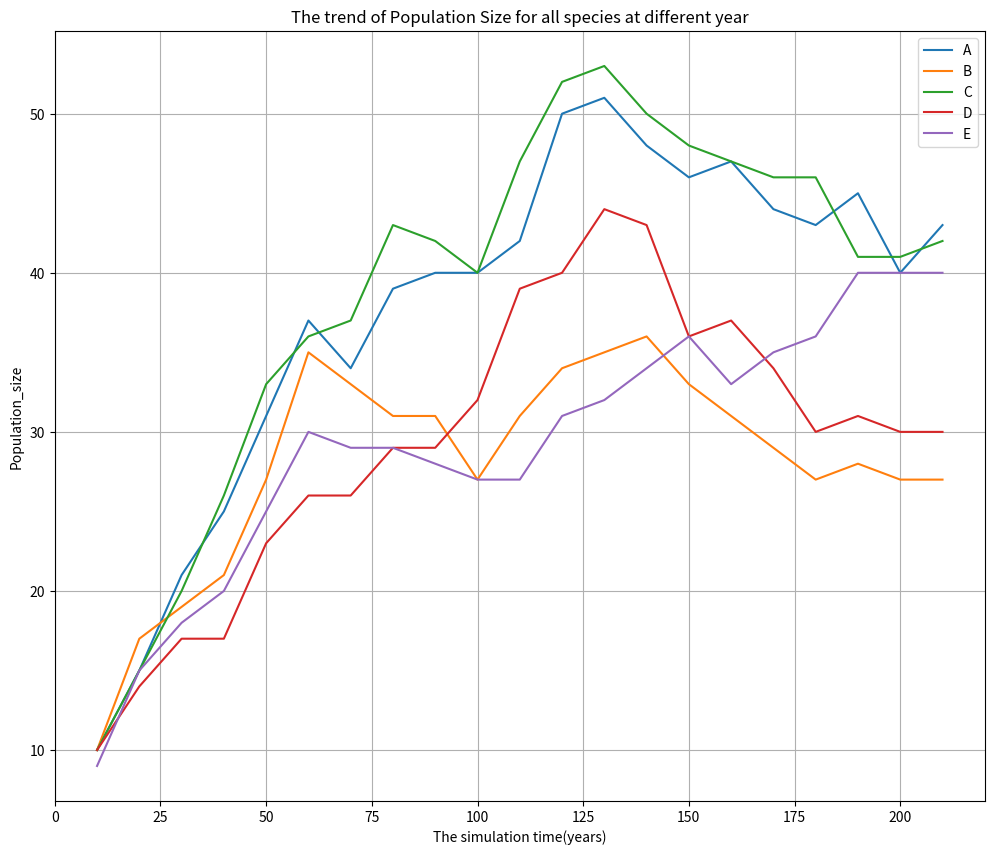
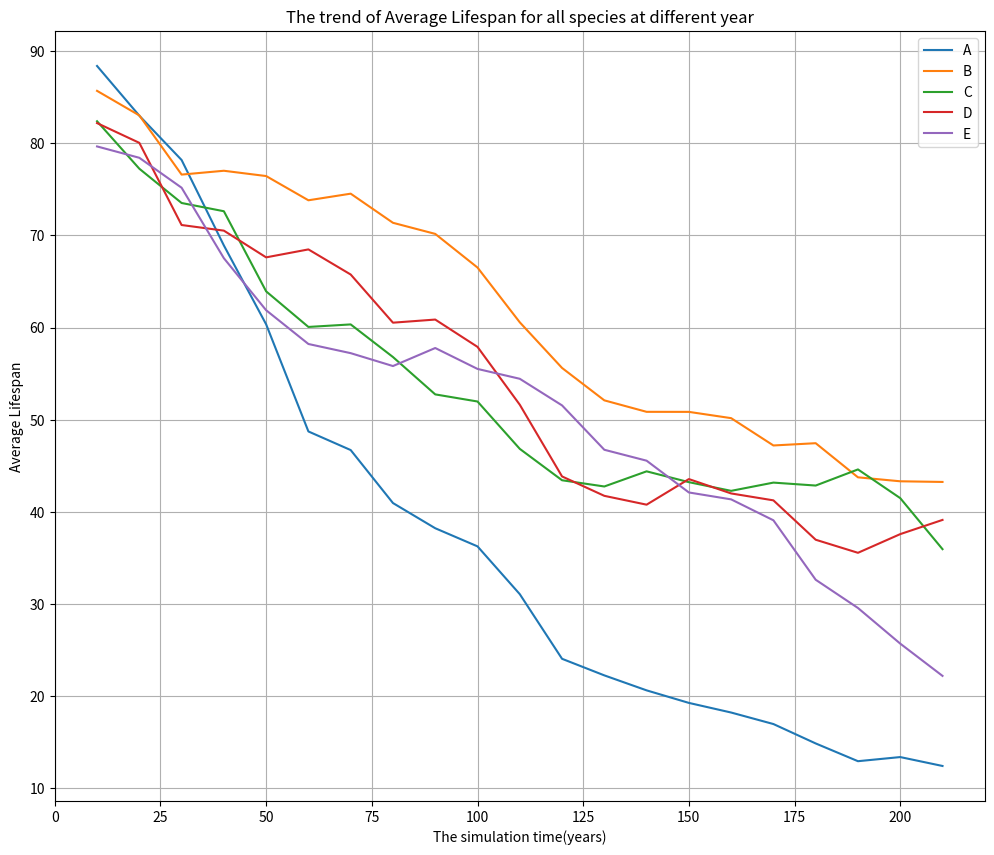

Python code for these plots, in order:
import numpy as np
import pandas as pd
import random
import scipy.stats as st
import matplotlib.pyplot as plt
from scipy.sparse import dok_matrix


from itertools import permutations
from collections import defaultdict

np.random.seed(42)


#The Children include all information of an  individual
class Children:
    def __init__(self, ID, kid, r_lambda, position):
        self.parent_ID = ID                            #The The initial parent ID
        self.indi_ID = ID * 10 + kid
        self.bornTime = 0                              #The initial birth time
        self.generation = 0                            #The initial generation
        self.lifeTime = st.poisson.rvs(84)             #The average lifespan of Italian
        self.Nkids = 0                                 #How many kids will the parent have
        self.position = position                       # Newborns are in the same position as their parents
        self.Maxkids = st.poisson.rvs(r_lambda)        # The worldwide reproduction rate, I set how many descenvants will a parent will have 


# in a row x column region, this function can random choose an initial position for any individuals  
def get_position(row, column):
    x = np.random.randint(0, row) 
    y = np.random.randint(0, column)
    return (x, y)


'''
A parent can have a child, and the child can inherit some of the information from his parent. The child will get the initial 
position from the parent. He will also get his ID, lifespan, and theoretically how many children he will have in the future.    
'''
def Born_child(t, parent_children, r_lambda, r_alpha, prob_improve):
                             
    generation = parent_children.generation                # The generation of his parent
    P_ID = parent_children.indi_ID                         # Use the individual_ID of the parent as the parent_ID for the new children
    n = parent_children.Nkids                              # How many childrens the parent have had already
    

    last_ft = parent_children.lifeTime                    # the life time of parent                                      
                                              
    born_time = t                                         # the birth time of the children
    
    
    alpha = 0.1                                           # alpha is the improvement factor
    max_kids =  parent_children.Maxkids                   # Theoritically, the maximum number of children that parents can have is five.
    

    # If the amount of descendants of a parent reaches max_kids, the parent must stop producing descendants
    if n <= max_kids:                                     
        parent_children.Nkids = n + 1                     # Number of children of parents to date
        generation += 1
                                           
        ID = P_ID                                         # Record the parent's ID in the child
        kid =  n + 1                                  
        position = parent_children.position               # Inherit parent's position 

        next_children = Children(ID, kid, r_lambda, position)        # generate a new individual
        next_children.generation = generation             #Update the generation of new individual
        next_children.position = parent_children.position #The new individual inherits the position of the parent

        
        if np.random.random() < prob_improve:             # According to the improve probabality, generate a new lifesapn for new child
            ft = np.random.uniform(last_ft, int(last_ft*(1+alpha)))           
        else:
            ft = np.random.uniform(0,last_ft)           

        next_children.bornTime = born_time
        next_children.lifeTime = ft
 
    else:     
                                                        # If the number of childrens of parent exceed the maximum limit
                                                        # the parent can not have a new child                           
        next_children = parent_children

    return next_children      
 

def individuals_times(t, individuals_dict,r_lambda, r_alpha, prob_improve):
    # At t == 0, all individuals are parents, it need to creat initial parents. The initial_population is a stochastic inputs for any species
    if t == 0:                                               # t = 0, which means that all species are first generation
        initial_population = 10                                   # I set the initial population size for each species at 10

        for p in range(1, initial_population+1):                  # A child class will be defined for each individual
                                                    
            position = get_position(boundary,boundary)
            ID = 0                                                # The ID is the Id for parents
            kid = p                                               # The kid is the aequence of  for every individual
            r_lambda = r_lambda
            k = Children(ID, kid, r_lambda, position)

            individuals_dict[k.indi_ID] = k                       # For a specific species, the individuals_dict can collect all individuals

    else:
        # t != 0, which means that all species are not first generation                                 
        reproduction_size = np.random.randint(1, len(final_species_dict.keys()))  # I set the ''reproduction size'' to determine how many individuals      
                        
        random_items = random.sample(list(individuals_dict.items()), reproduction_size)    # At the specific time, the number of reproduction individuals  
        
        # print(random_items)                            
        #For each species, I have a lael for them, which 'A','B','C','D','E'...
        
        for sid, parent_children in random_items:

            # Each newly born child will inherit his species identity, with a birth time of T
            next_children = Born_child(t, parent_children, r_lambda, r_alpha, prob_improve)
            individuals_dict[sid[0] + str(next_children.indi_ID)] = next_children


    return individuals_dict  # new_individual_dict will include all newborns


# I can get an individuals dictionary for any specific species by the function: individuals_times
# Now I need a species_times
def species_times(species, t, species_dict, final_species_dict,r_lambda, r_alpha, prob_improve):
    if t == 0:                     # t = 0, which means that all species are first generation
        for s in species:          # Each species produces new individuals _dic and then they combine to form a Species_dic
            individuals_dict = {}
            individuals_dict = individuals_times(t, individuals_dict,r_lambda, r_alpha, prob_improve)
            individuals_dict = {s + str(key): value for key, value in individuals_dict.items()}  #Integration of individual 'species' and IDs 
            species_dict[s] = individuals_dict     


        for species in  species_dict.items():
            # print(species[1].items())
            for key,children in species[1].items():
                final_species_dict[key] = children


                                    # If t > 0,  which means that all species are not first generation.
    else:
        #Generate a new  final_species_dict based on original final_species_dict
        final_species_dict = individuals_times(t, final_species_dict, r_lambda, r_alpha, prob_improve)
                     
        # It have to remove the items that essced their lifespan (deleted death)
        # Deleting the item with the specified value
        
        #This formula checks how the current time compares to an individual's lifespan. 
        #Extract the key of dead indicvidual then remove them from final_species_dict
        key_to_delete = next((sid for sid, individual in final_species_dict.items() if individual.lifeTime <= t), None)

        if key_to_delete is not None:
            del final_species_dict[key_to_delete]

        else:
            print(f"The individual '{key_to_delete}' was dead.")

    
    return final_species_dict


'''
Design mobility model
The goal is create a dictinory {(x,y):(a1,b1,a2,a3,c1),1}
In the mobility model, all individuals can move in 4 directions (up, down, left, right) or stay in their current position.

up: y+1
down: y-1
left: x-1
right: x+1

maxminimum x = boundary
maxminimum y = boundary
'''

# move_position cuold update all information of final_species_dict, position_dic

def move_position(final_species_dict, position_dic):

    move_individuals = list(final_species_dict.items()) #All personnel will need to be relocated or retained in their current positions

    for individual in move_individuals:
        movement = (random.choice([-1, 0, 1]), random.choice([-1, 0, 1]))
        individual[1].position = tuple(map(lambda x, y: max(0, min(x + y, boundary)), individual[1].position, movement))
        individual[1].pposition = tuple(map(lambda x: max(0, x), individual[1].position))                               

    #Create a new position dictionary to record current location information of all individuals
    #It is necessary to create a new dictionary at each iteration 
    for sid, individual in final_species_dict.items():

        if individual.position not in position_dic:
            position_dic[individual.position] = [sid]
        else:
            position_dic[individual.position].append(sid)

    return final_species_dict, position_dic


'''
Design Fight Model
------when the number of species exceed 1, they may fight and may not survive
'''
def fighting_model(final_position_dic,final_species_dict):
    loser_list = []              # I set up a loser_list to keep track of all the losers in each duel.

    ### the goal of fighting_model is to update the final_position_dic and final_species_dict

    ## update the final_position_dic
    for position, sid_list in final_position_dic.items():

        # Extract alphabetic characters
        exist_species = [item[0] for item in sid_list]

        # Get unique types of species
        type_species = set(exist_species)

        # Count the number of unique types of letters
        num_species = len(type_species)

        # when the number of species exceed 1, they may fight and may not survive.
        if num_species > 1:
            loser_num = np.random.randint(0, len(sid_list))
            losers = np.random.choice(sid_list, size=loser_num, replace=False).tolist()

            # Remove losers from the sid_list
            new_sid_list = [species for species in sid_list if species not in losers]
            loser_list.append(losers)  #record loser SID

        else:
            new_sid_list = sid_list.copy()

        #Update all final_position_dic
        final_position_dic[position] = new_sid_list
    
    
    ### update the final_species_dict
    # len(loser_list) > 0 can avoid the empty list
    if len(loser_list) > 0:
        loser_list= list(np.concatenate(loser_list))
        # print(loser_list)

    for loser in loser_list:
    # Deleting the item with the specified key
        if loser in final_species_dict:
            del final_species_dict[loser]
            # final_species_dict[loser].lifeTime = t-final_species_dict[loser].bornTime


    return final_position_dic, final_species_dict
    

# How to  plot the location of all individuals at time t
def location_plot(final_posiotion_dic):

    # Rearrange the dictionary
    rearranged_data = {'Position': list(final_posiotion_dic.keys()), 'Species_Individuals_ID': list(final_posiotion_dic.values())}

    # Convert the rearranged dictionary to a DataFrame
    df = pd.DataFrame(rearranged_data)
    
    # Using apply and explode
    new_df = df.apply(lambda x: pd.Series({'Tuple': x['Position'], 'Individual': x['Species_Individuals_ID']}), axis=1)
    new_df = new_df.explode('Individual').reset_index(drop=True)

    # Keep only the first letter of each individual using str.get
    new_df['Individual'] = new_df['Individual'].str.get(0)

    # Define a color map based on individuals
    individual_colors = {individual: f'C{i}' for i, individual in enumerate(new_df['Individual'].unique())}

    # Set Matplotlib style
    plt.style.use('seaborn-whitegrid')

    # Plot using Matplotlib scatter plot with jitter
    plt.figure(figsize=(10, 8))
    jitter = 0.1  # Adjust the jitter amount

    # Create a set to store unique labels
    unique_labels = set()

    for _, row in new_df.iterrows():
        individual = row['Individual']     
        color = individual_colors[individual]
        x_jitter = row['Tuple'][0] + np.random.uniform(-jitter, jitter)
        y_jitter = row['Tuple'][1] + np.random.uniform(-jitter, jitter)
        plt.scatter(x_jitter, y_jitter, label=None, color=color, s=100)

        # Annotate each point with corresponding species individuals
        # plt.annotate(individual, (x_jitter, y_jitter), fontsize=8, ha='right', va='bottom', color=color)

        # Add unique labels to the legend
        if individual not in unique_labels:
            plt.scatter([], [], label=individual, color=color, s=100)
            unique_labels.add(individual)

    # Add a unique label outside the grid
    plt.text(plt.xlim()[1] + 2, plt.ylim()[1] - 2, ' ', fontsize=12, fontweight='bold', color='black')  #Lable Title is '' empty 

    plt.title('The Position for Each Individual (Matplotlib with Jitter)')
    plt.xlabel('X')
    plt.ylabel('Y')
    plt.legend(title='Individual', bbox_to_anchor=(1.05, 1), loc='upper left')
    plt.show()




#*****************************************************************************************************#
'''
                                                 Natural Selection
'''
#*****************************************************************************************************#
#Step_1  Setting the initial conditions
species = ['A','B','C','D','E']                    # All species 
species_dict = {}                                  # Dictionary of all individuals of a given species
final_species_dict = {}                            # Dictionaries record all individuals of all species
final_position_dic = {}

plot_before_position_dic = {}
plot_after_position_dic = {}

time_population_acount = {}                      # Initialize a dictionary to store populations for each key type
time_lifespan_counts= {}  


t = 0          
r_lambda = 0.1                                       # The average reproductin rate
r_alpha = 0.3                                     # Average lifespan improvement rate
prob_improve =0.5                                 # Average lifespan improvement probability

simulation_year = 200                             #THe siimulation year
boundary = 20                                     #The boundary of mobile regions


def measure(species, t, species_dict, final_species_dict, r_lambda, r_alpha, prob_improve, simulation_year):
    while t <= simulation_year:

        final_species_dict = species_times(species, t, species_dict, final_species_dict, r_lambda, r_alpha, prob_improve)

# '------------------------------------#Step_2 update the position of all individuals------------------------------------------'

        posiotion_dic = {}   # After making a new move, it is necessary to set an empty dictionary to record the current position

        final_species_dict,  final_posiotion_dic = move_position(final_species_dict, posiotion_dic)


#-----------------------------------------------------------------#
        '''
        Attention this please :

        The following two commands will assist me in obtaining the post-fight positions of 
        all individuals at various times. There are five pictures will be generated. You can remove the "#" if you wish to see them.
        
        '''
        if t % 50 == 0:
            plot_before_position_dic[t] = posiotion_dic
            # print(f'At the {t}_th year, before the fight')
            # location_plot(final_posiotion_dic)
#-----------------------------------------------------------------#


#'------------------------------------Step_3 update the sid of all individuals------------------------------------------'

        final_posiotion_dic, final_species_dict= fighting_model(final_posiotion_dic, final_species_dict)
        


#-------------------------------Measure the population size for each species -----------------------------------------#
    # Initialize a species_counts dictionary to store counts for each key species at each time
        species_counts = {}                          # Set a {} record the population at times


        count_species_type = 0
        count_species_lifespan = 0


                                                     # Count the occurrences of each species
        for species in final_species_dict.keys():
            species_type = species[0]
            if species_type in species_counts:
                species_counts[species_type] += 1
                # lifespan_counts[species_type] += final_species_dict[species].lifeTime


            else:
                species_counts[species_type] = 1
                # lifespan_counts[species_type] = final_species_dict[species].lifeTime
    
          #{species:amount_lifespan}


                                                      # Store populations in the dictionary for a whole simulation time
        for species, population in species_counts.items():
            species_type = species          
            if species_type in time_population_acount:
                time_population_acount[species_type].append(population) # If the species is present, add the population size to the list
            else:
                time_population_acount[species_type] = [population]   
        
        # print(time_population_acount)

            


#-------------------------------Measure the average lifespan for each species -----------------------------------------#
    # Initialize a species_counts dictionary to store counts for each key species at each time
        lifespan_counts = {}                          # Set a {} record the population at times
        ave_lifespan = {}

        #I want to get the lifespan_counts {species:amount_lifespan}
        for species in final_species_dict.keys():
            species_type = species[0]
            if species_type in lifespan_counts:
                lifespan_counts[species_type] += final_species_dict[species].lifeTime
            else:
                lifespan_counts[species_type] = final_species_dict[species].lifeTime
        
        # print(lifespan_counts)

        #we want to get the ave_lifespan {species:avg_lifespan}
        for species_type in lifespan_counts.keys():
            avg = lifespan_counts[species_type] / species_counts[species_type]

            if species_type in time_lifespan_counts:
                time_lifespan_counts[species_type].append(avg)
            else:
                time_lifespan_counts[species_type] = [avg]
            
        # print(time_lifespan_counts)


#-----------------------------------------------------------------#
        '''
        Attention this please :

        The following two commands will assist me in obtaining the post-fight positions of 
        all individuals at various times. There are five pictures will be generated. You can remove the "#" if you wish to see them.
        
        '''
        #After fightinig, plot the position
        if t % 50 == 0:
            plot_after_position_dic[t] = final_posiotion_dic
            # print(f'At the {t}_th year, after the fight')
            # location_plot(final_posiotion_dic)
#-----------------------------------------------------------------#


        # print("Initial values - t:", t)
        t += 10
    print("Initial values - t:", t, "simulation_year:", simulation_year)

    return final_species_dict,  final_posiotion_dic, time_population_acount

#***************************************************************************************************************************************************************************#
                                #The Final Results#
#***************************************************************************************************************************************************************************#

final_species_dict,  final_posiotion_dic, time_population_acount = measure(species, t, species_dict, final_species_dict, r_lambda, r_alpha, prob_improve, simulation_year)



#-------------------Time Vs Population Size of all Species--------------------------------#
#-----------------------------------------------------------------------------------------#

# Generate x values from the given range
plt.figure(figsize=(12, 10))

x = list(range(10, simulation_year+20, 10))

# Plot the data for each key
for species, population_acount in time_population_acount.items():
    plt.plot(x, population_acount , label=species)

# Set labels and title
plt.xlabel('The simulation time(years)')
plt.ylabel('Population_size')
plt.title('The trend of Population Size for all species at different year')
plt.legend()
plt.grid(True)
plt.show()

#-------------------Time Vs Average Lifespan of all Species--------------------------------#
#-----------------------------------------------------------------------------------------#
# Plot the data for each key
plt.figure(figsize=(12, 10))
for species, lifespan in time_lifespan_counts.items():
    plt.plot(x, lifespan, label=species)

# Set labels and title
plt.xlabel('The simulation time(years)')
plt.ylabel('Average Lifespan')
plt.title('The trend of Average Lifespan for all species at different year')
plt.legend()
plt.grid(True)
plt.show()